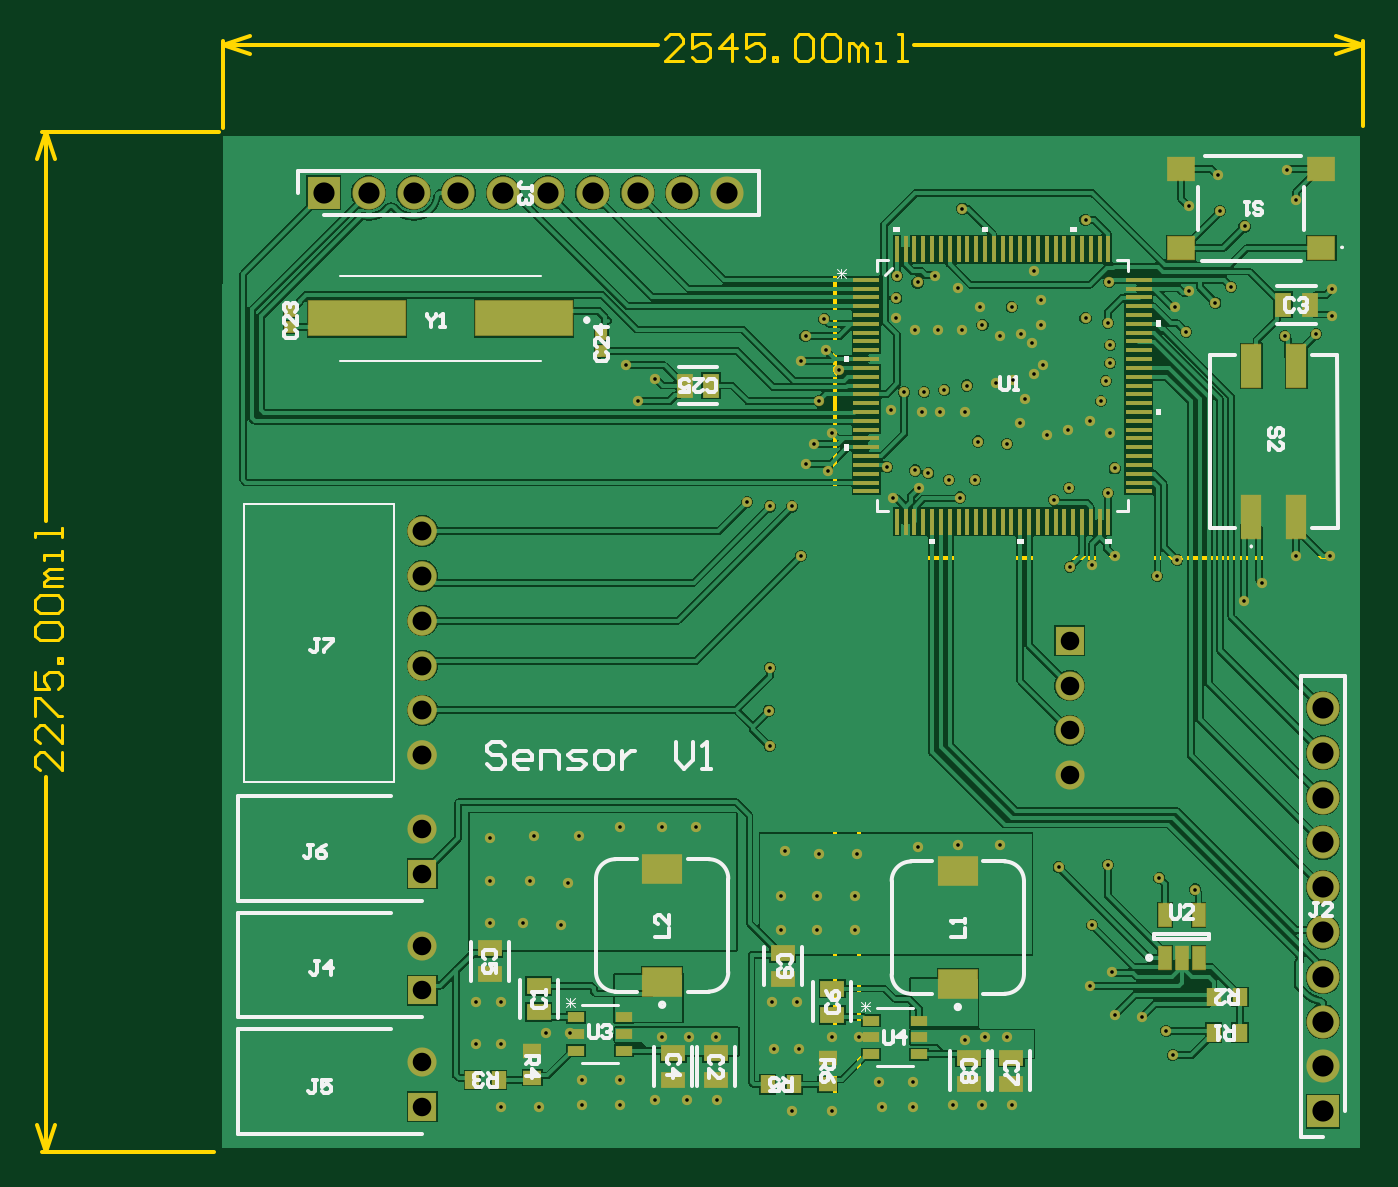
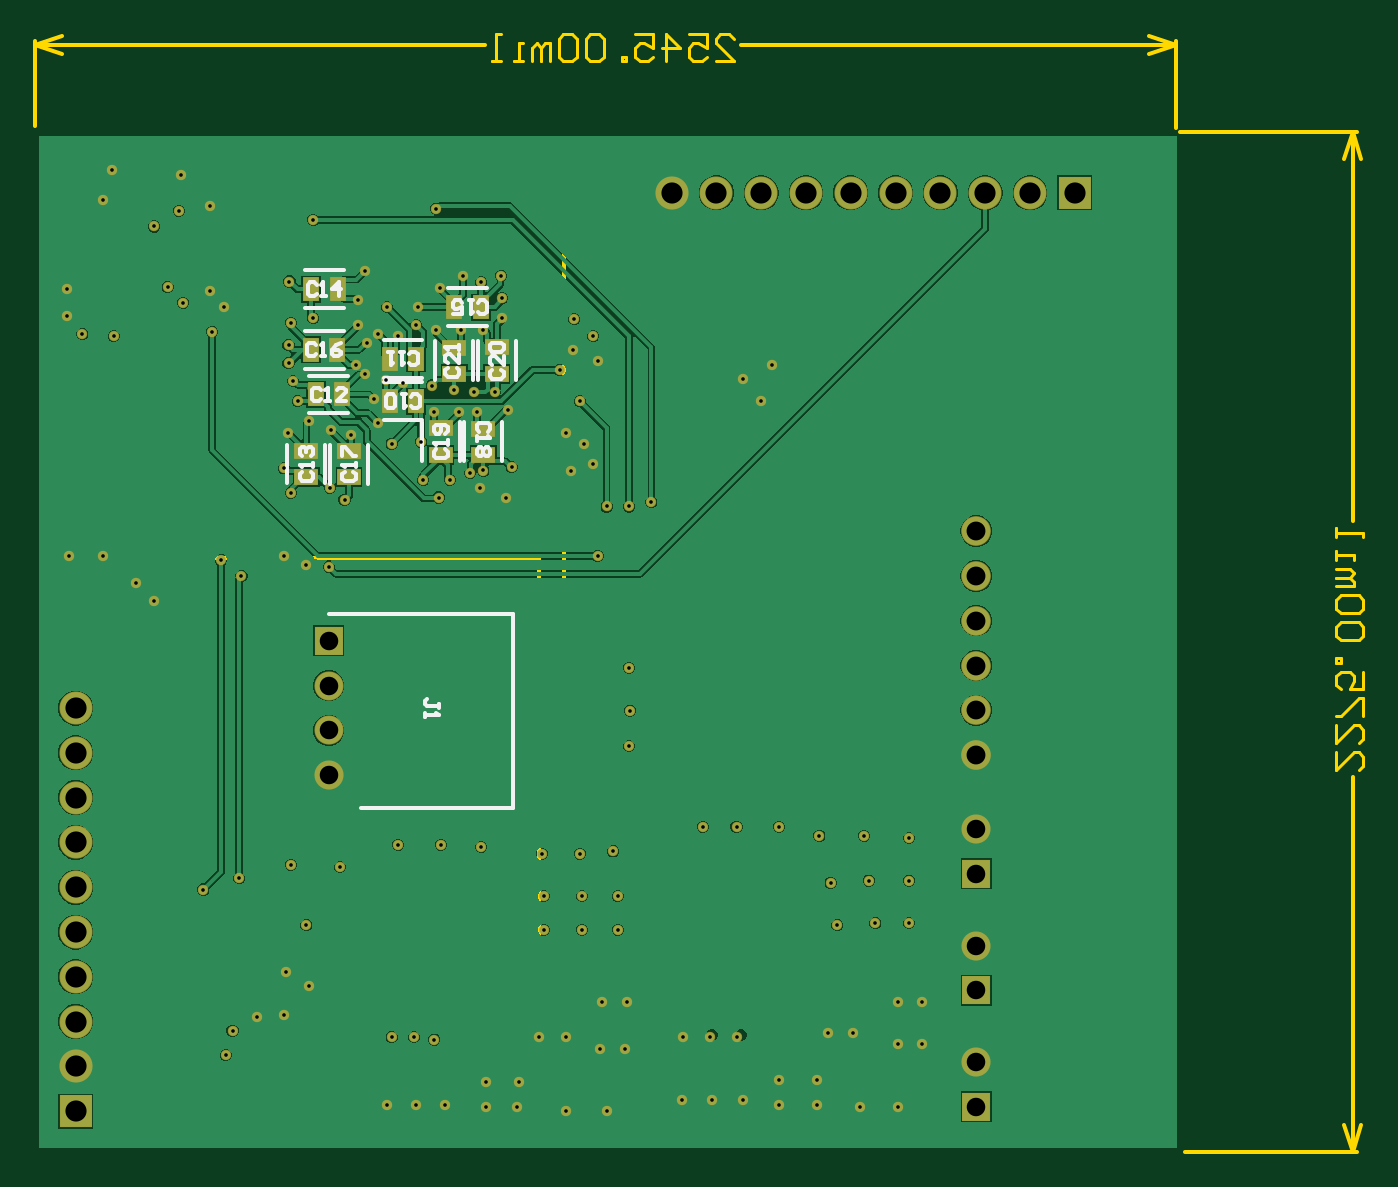
Circuit board: 13 layer files. Board 75.3 x 63.3 mm.
- bottom_copper: Capstone.GBL (60124 bytes)
- bottom_silk: Capstone.GBO (5483 bytes)
- paste: Capstone.GBP (820 bytes)
- bottom_mask: Capstone.GBS (5630 bytes)
- outline: Capstone.GM1 (3204 bytes)
- top_copper: Capstone.GTL (85641 bytes)
- top_silk: Capstone.GTO (14041 bytes)
- paste: Capstone.GTP (3722 bytes)
- top_mask: Capstone.GTS (8527 bytes)
- drill: Capstone_NPTH_Drill.gbr (316 bytes)
- drill: Capstone_PTH_Drill.gbr (5463 bytes)
- paste: Capstone_Paste_Bot.gbr (925 bytes)
- paste: Capstone_Paste_Top.gbr (4001 bytes)

=== bottom_copper: Capstone.GBL (60124 bytes, source omitted) ===
=== bottom_silk: Capstone.GBO (5483 bytes, source omitted) ===
=== paste: Capstone.GBP ===
G04*
G04 #@! TF.GenerationSoftware,Altium Limited,Altium Designer,24.6.1 (21)*
G04*
G04 Layer_Color=128*
%FSLAX25Y25*%
%MOIN*%
G70*
G04*
G04 #@! TF.SameCoordinates,53350382-22CE-4EB4-8EAE-C997BD2E2089*
G04*
G04*
G04 #@! TF.FilePolarity,Positive*
G04*
G01*
G75*
%ADD27R,0.03740X0.05315*%
%ADD28R,0.05315X0.03740*%
D27*
X352406Y316500D02*
D03*
X346500D02*
D03*
X352406Y326000D02*
D03*
X346500D02*
D03*
X363047Y318000D02*
D03*
X368953D02*
D03*
X364000Y341500D02*
D03*
X369905D02*
D03*
X338000Y337500D02*
D03*
X332095D02*
D03*
X364094Y328000D02*
D03*
X370000D02*
D03*
D28*
X371000Y305453D02*
D03*
Y299547D02*
D03*
X361500Y305405D02*
D03*
Y299500D02*
D03*
X331500Y304500D02*
D03*
Y310405D02*
D03*
X341000Y304547D02*
D03*
Y310453D02*
D03*
X328500Y328500D02*
D03*
Y322594D02*
D03*
X338000Y328453D02*
D03*
Y322547D02*
D03*
M02*

=== bottom_mask: Capstone.GBS (5630 bytes, source omitted) ===
=== outline: Capstone.GM1 ===
G04*
G04 #@! TF.GenerationSoftware,Altium Limited,Altium Designer,24.6.1 (21)*
G04*
G04 Layer_Color=16711935*
%FSLAX25Y25*%
%MOIN*%
G70*
G04*
G04 #@! TF.SameCoordinates,53350382-22CE-4EB4-8EAE-C997BD2E2089*
G04*
G04*
G04 #@! TF.FilePolarity,Positive*
G04*
G01*
G75*
%ADD13C,0.00600*%
%ADD14C,0.01000*%
D13*
X141099Y238157D02*
Y234159D01*
X137100Y238157D01*
X136101D01*
X135101Y237158D01*
Y235158D01*
X136101Y234159D01*
X141099Y244156D02*
Y240157D01*
X137100Y244156D01*
X136101D01*
X135101Y243156D01*
Y241157D01*
X136101Y240157D01*
X135101Y246155D02*
Y250154D01*
X136101D01*
X140099Y246155D01*
X141099D01*
X135101Y256152D02*
Y252153D01*
X138100D01*
X137100Y254152D01*
Y255152D01*
X138100Y256152D01*
X140099D01*
X141099Y255152D01*
Y253153D01*
X140099Y252153D01*
X141099Y258151D02*
X140099D01*
Y259151D01*
X141099D01*
Y258151D01*
X136101Y263149D02*
X135101Y264149D01*
Y266148D01*
X136101Y267148D01*
X140099D01*
X141099Y266148D01*
Y264149D01*
X140099Y263149D01*
X136101D01*
Y269147D02*
X135101Y270147D01*
Y272146D01*
X136101Y273146D01*
X140099D01*
X141099Y272146D01*
Y270147D01*
X140099Y269147D01*
X136101D01*
X141099Y275146D02*
X137100D01*
Y276145D01*
X138100Y277145D01*
X141099D01*
X138100D01*
X137100Y278145D01*
X138100Y279144D01*
X141099D01*
Y281143D02*
Y283143D01*
Y282143D01*
X137100D01*
Y281143D01*
X141099Y286142D02*
Y288141D01*
Y287142D01*
X135101D01*
Y286142D01*
X279657Y392401D02*
X275659D01*
X279657Y396400D01*
Y397399D01*
X278658Y398399D01*
X276658D01*
X275659Y397399D01*
X285655Y398399D02*
X281657D01*
Y395400D01*
X283656Y396400D01*
X284656D01*
X285655Y395400D01*
Y393401D01*
X284656Y392401D01*
X282657D01*
X281657Y393401D01*
X290654Y392401D02*
Y398399D01*
X287655Y395400D01*
X291654D01*
X297652Y398399D02*
X293653D01*
Y395400D01*
X295652Y396400D01*
X296652D01*
X297652Y395400D01*
Y393401D01*
X296652Y392401D01*
X294653D01*
X293653Y393401D01*
X299651Y392401D02*
Y393401D01*
X300651D01*
Y392401D01*
X299651D01*
X304649Y397399D02*
X305649Y398399D01*
X307648D01*
X308648Y397399D01*
Y393401D01*
X307648Y392401D01*
X305649D01*
X304649Y393401D01*
Y397399D01*
X310647D02*
X311647Y398399D01*
X313646D01*
X314646Y397399D01*
Y393401D01*
X313646Y392401D01*
X311647D01*
X310647Y393401D01*
Y397399D01*
X316646Y392401D02*
Y396400D01*
X317645D01*
X318645Y395400D01*
Y392401D01*
Y395400D01*
X319644Y396400D01*
X320644Y395400D01*
Y392401D01*
X322643D02*
X324643D01*
X323643D01*
Y396400D01*
X322643D01*
X327642Y392401D02*
X329641D01*
X328642D01*
Y398399D01*
X327642D01*
D14*
X178500Y151500D02*
X313500D01*
X178500Y373500D02*
X313500D01*
Y151500D02*
Y373500D01*
X178500Y151500D02*
Y373500D01*
X319000Y151500D02*
X429000D01*
X319000Y281500D02*
X429000D01*
Y151500D02*
Y281500D01*
X319000Y151500D02*
Y281500D01*
X137500Y376500D02*
X139500Y370500D01*
X135500D02*
X137500Y376500D01*
X135500Y155000D02*
X137500Y149000D01*
X139500Y155000D01*
X137500Y289741D02*
Y376500D01*
Y149000D02*
Y232559D01*
X136500Y376500D02*
X176000D01*
X136500Y149000D02*
X175000D01*
X177000Y396000D02*
X183000Y398000D01*
X177000Y396000D02*
X183000Y394000D01*
X425500D02*
X431500Y396000D01*
X425500Y398000D02*
X431500Y396000D01*
X177000D02*
X274059D01*
X331241D02*
X431500D01*
X177000Y377500D02*
Y397000D01*
X431500Y378000D02*
Y397000D01*
M02*

=== top_copper: Capstone.GTL (85641 bytes, source omitted) ===
=== top_silk: Capstone.GTO (14041 bytes, source omitted) ===
=== paste: Capstone.GTP ===
G04*
G04 #@! TF.GenerationSoftware,Altium Limited,Altium Designer,24.6.1 (21)*
G04*
G04 Layer_Color=8421504*
%FSLAX25Y25*%
%MOIN*%
G70*
G04*
G04 #@! TF.SameCoordinates,53350382-22CE-4EB4-8EAE-C997BD2E2089*
G04*
G04*
G04 #@! TF.FilePolarity,Positive*
G04*
G01*
G75*
%ADD16R,0.08661X0.06299*%
%ADD17R,0.03150X0.03937*%
%ADD18R,0.03937X0.03150*%
%ADD19R,0.05800X0.01100*%
%ADD20R,0.01100X0.05800*%
%ADD21R,0.02756X0.05118*%
%ADD22R,0.03850X0.02200*%
%ADD23R,0.06102X0.05118*%
%ADD24R,0.21654X0.07874*%
%ADD25R,0.02441X0.02362*%
%ADD26R,0.04449X0.09606*%
%ADD27R,0.03740X0.05315*%
%ADD28R,0.05315X0.03740*%
D16*
X341000Y186402D02*
D03*
Y211598D02*
D03*
X275000Y186902D02*
D03*
Y212098D02*
D03*
D17*
X398095Y175500D02*
D03*
X404000D02*
D03*
X398095Y183500D02*
D03*
X404000D02*
D03*
X232594Y165000D02*
D03*
X238500D02*
D03*
X298545Y164000D02*
D03*
X304450D02*
D03*
D18*
X246000Y165500D02*
D03*
Y171405D02*
D03*
X311950Y164000D02*
D03*
Y169905D02*
D03*
D19*
X320600Y343622D02*
D03*
Y341653D02*
D03*
Y339685D02*
D03*
Y337717D02*
D03*
Y335748D02*
D03*
Y333780D02*
D03*
Y331811D02*
D03*
Y329842D02*
D03*
Y327874D02*
D03*
Y325905D02*
D03*
Y323937D02*
D03*
Y321969D02*
D03*
Y320000D02*
D03*
Y318032D02*
D03*
Y316063D02*
D03*
Y314094D02*
D03*
Y312126D02*
D03*
Y310157D02*
D03*
Y308189D02*
D03*
Y306221D02*
D03*
Y304252D02*
D03*
Y302284D02*
D03*
Y300315D02*
D03*
Y298346D02*
D03*
Y296378D02*
D03*
X381400D02*
D03*
Y298346D02*
D03*
Y300315D02*
D03*
Y302284D02*
D03*
Y304252D02*
D03*
Y306221D02*
D03*
Y308189D02*
D03*
Y310157D02*
D03*
Y312126D02*
D03*
Y314094D02*
D03*
Y316063D02*
D03*
Y318032D02*
D03*
Y320000D02*
D03*
Y321969D02*
D03*
Y323937D02*
D03*
Y325905D02*
D03*
Y327874D02*
D03*
Y329842D02*
D03*
Y331811D02*
D03*
Y333780D02*
D03*
Y335748D02*
D03*
Y337717D02*
D03*
Y339685D02*
D03*
Y341653D02*
D03*
Y343622D02*
D03*
D20*
X327378Y289600D02*
D03*
X329346D02*
D03*
X331315D02*
D03*
X333283D02*
D03*
X335252D02*
D03*
X337221D02*
D03*
X339189D02*
D03*
X341158D02*
D03*
X343126D02*
D03*
X345094D02*
D03*
X347063D02*
D03*
X349031D02*
D03*
X351000D02*
D03*
X352969D02*
D03*
X354937D02*
D03*
X356906D02*
D03*
X358874D02*
D03*
X360842D02*
D03*
X362811D02*
D03*
X364779D02*
D03*
X366748D02*
D03*
X368717D02*
D03*
X370685D02*
D03*
X372654D02*
D03*
X374622D02*
D03*
Y350400D02*
D03*
X372654D02*
D03*
X370685D02*
D03*
X368717D02*
D03*
X366748D02*
D03*
X364779D02*
D03*
X362811D02*
D03*
X360842D02*
D03*
X358874D02*
D03*
X356906D02*
D03*
X354937D02*
D03*
X352969D02*
D03*
X351000D02*
D03*
X349031D02*
D03*
X347063D02*
D03*
X345094D02*
D03*
X343126D02*
D03*
X341158D02*
D03*
X339189D02*
D03*
X337221D02*
D03*
X335252D02*
D03*
X333283D02*
D03*
X331315D02*
D03*
X329346D02*
D03*
X327378D02*
D03*
D21*
X387260Y201724D02*
D03*
X394740D02*
D03*
Y192276D02*
D03*
X391000D02*
D03*
X387260D02*
D03*
D22*
X255750Y179000D02*
D03*
Y175260D02*
D03*
Y171520D02*
D03*
X266500D02*
D03*
Y175260D02*
D03*
Y179000D02*
D03*
X321575Y178240D02*
D03*
Y174500D02*
D03*
Y170760D02*
D03*
X332325D02*
D03*
Y174500D02*
D03*
Y178240D02*
D03*
D23*
X390850Y368358D02*
D03*
X422150D02*
D03*
X390850Y350642D02*
D03*
X422150D02*
D03*
D24*
X206799Y335000D02*
D03*
X244201D02*
D03*
D25*
X192000Y336622D02*
D03*
Y333000D02*
D03*
X261430Y327770D02*
D03*
Y331392D02*
D03*
D26*
X406500Y290571D02*
D03*
X416500D02*
D03*
X406500Y324429D02*
D03*
X416500D02*
D03*
D27*
X280047Y320000D02*
D03*
X285953D02*
D03*
X413594Y338000D02*
D03*
X419500D02*
D03*
D28*
X247500Y180095D02*
D03*
Y186000D02*
D03*
X287000Y170905D02*
D03*
Y165000D02*
D03*
X277500Y170953D02*
D03*
Y165047D02*
D03*
X236500Y194453D02*
D03*
Y188547D02*
D03*
X313000Y179500D02*
D03*
Y185406D02*
D03*
X352950Y170000D02*
D03*
Y164094D02*
D03*
X343450Y170000D02*
D03*
Y164094D02*
D03*
X301950Y193405D02*
D03*
Y187500D02*
D03*
M02*

=== top_mask: Capstone.GTS (8527 bytes, source omitted) ===
=== drill: Capstone_NPTH_Drill.gbr ===
%TF.GenerationSoftware,Altium Limited,Altium Designer,24.6.1 (21)*%
G04 Layer_Color=0*
%FSLAX45Y45*%
%MOMM*%
%TF.SameCoordinates,D96B88A3-C1BF-4694-92A9-412EC26ABF2C*%
%TF.FilePolarity,Positive*%
%TF.FileFunction,NonPlated,1,4,NPTH,Drill*%
%TF.Part,Single*%
G01*
G75*
%TF.MD5,868bfe327a4f54250f4e220a6e06b53d*%
M02*

=== drill: Capstone_PTH_Drill.gbr (5463 bytes, source omitted) ===
=== paste: Capstone_Paste_Bot.gbr ===
%TF.GenerationSoftware,Altium Limited,Altium Designer,24.6.1 (21)*%
G04 Layer_Color=128*
%FSLAX45Y45*%
%MOMM*%
%TF.SameCoordinates,D96B88A3-C1BF-4694-92A9-412EC26ABF2C*%
%TF.FilePolarity,Positive*%
%TF.FileFunction,Paste,Bot*%
%TF.Part,Single*%
G01*
G75*
%TA.AperFunction,SMDPad,CuDef*%
%ADD22R,0.95000X1.35000*%
%ADD23R,1.35000X0.95000*%
D22*
X8951100Y8039100D02*
D03*
X8801100D02*
D03*
X8951100Y8280400D02*
D03*
X8801100D02*
D03*
X9221400Y8077200D02*
D03*
X9371400D02*
D03*
X9245600Y8674100D02*
D03*
X9395600D02*
D03*
X8585200Y8572500D02*
D03*
X8435200D02*
D03*
X9248000Y8331200D02*
D03*
X9398000D02*
D03*
D23*
X9423400Y7758500D02*
D03*
Y7608500D02*
D03*
X9182100Y7757300D02*
D03*
Y7607300D02*
D03*
X8420100Y7734300D02*
D03*
Y7884300D02*
D03*
X8661400Y7735500D02*
D03*
Y7885500D02*
D03*
X8343900Y8343900D02*
D03*
Y8193900D02*
D03*
X8585200Y8342700D02*
D03*
Y8192700D02*
D03*
%TF.MD5,b5ed0bffa0ad91cda171989f8dcea061*%
M02*

=== paste: Capstone_Paste_Top.gbr ===
%TF.GenerationSoftware,Altium Limited,Altium Designer,24.6.1 (21)*%
G04 Layer_Color=8421504*
%FSLAX45Y45*%
%MOMM*%
%TF.SameCoordinates,D96B88A3-C1BF-4694-92A9-412EC26ABF2C*%
%TF.FilePolarity,Positive*%
%TF.FileFunction,Paste,Top*%
%TF.Part,Single*%
G01*
G75*
%TA.AperFunction,SMDPad,CuDef*%
%ADD11R,2.20000X1.60000*%
%ADD12R,0.80000X1.00000*%
%ADD13R,1.00000X0.80000*%
%ADD14R,1.47320X0.27940*%
%ADD15R,0.27940X1.47320*%
%ADD16R,0.70000X1.30000*%
%ADD17R,0.97790X0.55880*%
%ADD18R,1.55000X1.30000*%
%ADD19R,5.50000X2.00000*%
%ADD20R,0.62000X0.60000*%
%ADD21R,1.13000X2.44000*%
%ADD22R,0.95000X1.35000*%
%ADD23R,1.35000X0.95000*%
D11*
X8661400Y4734600D02*
D03*
Y5374600D02*
D03*
X6985000Y4747300D02*
D03*
Y5387300D02*
D03*
D12*
X10111600Y4457700D02*
D03*
X10261600D02*
D03*
X10111600Y4660900D02*
D03*
X10261600D02*
D03*
X5907900Y4191000D02*
D03*
X6057900D02*
D03*
X7583030Y4165600D02*
D03*
X7733030D02*
D03*
D13*
X6248400Y4203700D02*
D03*
Y4353700D02*
D03*
X7923530Y4165600D02*
D03*
Y4315600D02*
D03*
D14*
X8143240Y8728000D02*
D03*
Y8678000D02*
D03*
Y8628000D02*
D03*
Y8578000D02*
D03*
Y8528000D02*
D03*
Y8478000D02*
D03*
Y8428000D02*
D03*
Y8378000D02*
D03*
Y8328000D02*
D03*
Y8278000D02*
D03*
Y8228000D02*
D03*
Y8178000D02*
D03*
Y8128000D02*
D03*
Y8078000D02*
D03*
Y8028000D02*
D03*
Y7978000D02*
D03*
Y7928000D02*
D03*
Y7878000D02*
D03*
Y7828000D02*
D03*
Y7778000D02*
D03*
Y7728000D02*
D03*
Y7678000D02*
D03*
Y7628000D02*
D03*
Y7578000D02*
D03*
Y7528000D02*
D03*
X9687560D02*
D03*
Y7578000D02*
D03*
Y7628000D02*
D03*
Y7678000D02*
D03*
Y7728000D02*
D03*
Y7778000D02*
D03*
Y7828000D02*
D03*
Y7878000D02*
D03*
Y7928000D02*
D03*
Y7978000D02*
D03*
Y8028000D02*
D03*
Y8078000D02*
D03*
Y8128000D02*
D03*
Y8178000D02*
D03*
Y8228000D02*
D03*
Y8278000D02*
D03*
Y8328000D02*
D03*
Y8378000D02*
D03*
Y8428000D02*
D03*
Y8478000D02*
D03*
Y8528000D02*
D03*
Y8578000D02*
D03*
Y8628000D02*
D03*
Y8678000D02*
D03*
Y8728000D02*
D03*
D15*
X8315400Y7355840D02*
D03*
X8365400D02*
D03*
X8415400D02*
D03*
X8465400D02*
D03*
X8515400D02*
D03*
X8565400D02*
D03*
X8615400D02*
D03*
X8665400D02*
D03*
X8715400D02*
D03*
X8765400D02*
D03*
X8815400D02*
D03*
X8865400D02*
D03*
X8915400D02*
D03*
X8965400D02*
D03*
X9015400D02*
D03*
X9065400D02*
D03*
X9115400D02*
D03*
X9165400D02*
D03*
X9215400D02*
D03*
X9265400D02*
D03*
X9315400D02*
D03*
X9365400D02*
D03*
X9415400D02*
D03*
X9465400D02*
D03*
X9515400D02*
D03*
Y8900160D02*
D03*
X9465400D02*
D03*
X9415400D02*
D03*
X9365400D02*
D03*
X9315400D02*
D03*
X9265400D02*
D03*
X9215400D02*
D03*
X9165400D02*
D03*
X9115400D02*
D03*
X9065400D02*
D03*
X9015400D02*
D03*
X8965400D02*
D03*
X8915400D02*
D03*
X8865400D02*
D03*
X8815400D02*
D03*
X8765400D02*
D03*
X8715400D02*
D03*
X8665400D02*
D03*
X8615400D02*
D03*
X8565400D02*
D03*
X8515400D02*
D03*
X8465400D02*
D03*
X8415400D02*
D03*
X8365400D02*
D03*
X8315400D02*
D03*
D16*
X9836400Y5123800D02*
D03*
X10026400D02*
D03*
Y4883800D02*
D03*
X9931400D02*
D03*
X9836400D02*
D03*
D17*
X6496050Y4546600D02*
D03*
Y4451600D02*
D03*
Y4356600D02*
D03*
X6769100D02*
D03*
Y4451600D02*
D03*
Y4546600D02*
D03*
X8168005Y4527300D02*
D03*
Y4432300D02*
D03*
Y4337300D02*
D03*
X8441055D02*
D03*
Y4432300D02*
D03*
Y4527300D02*
D03*
D18*
X9927600Y9356300D02*
D03*
X10722600D02*
D03*
X9927600Y8906300D02*
D03*
X10722600D02*
D03*
D19*
X5252700Y8509000D02*
D03*
X6202700D02*
D03*
D20*
X4876800Y8550200D02*
D03*
Y8458200D02*
D03*
X6640310Y8325357D02*
D03*
Y8417357D02*
D03*
D21*
X10325100Y7380500D02*
D03*
X10579100D02*
D03*
X10325100Y8240500D02*
D03*
X10579100D02*
D03*
D22*
X7113200Y8128000D02*
D03*
X7263200D02*
D03*
X10505300Y8585200D02*
D03*
X10655300D02*
D03*
D23*
X6286500Y4574400D02*
D03*
Y4724400D02*
D03*
X7289800Y4341000D02*
D03*
Y4191000D02*
D03*
X7048500Y4342200D02*
D03*
Y4192200D02*
D03*
X6007100Y4939100D02*
D03*
Y4789100D02*
D03*
X7950200Y4559300D02*
D03*
Y4709300D02*
D03*
X8964930Y4318000D02*
D03*
Y4168000D02*
D03*
X8723630Y4318000D02*
D03*
Y4168000D02*
D03*
X7669530Y4912500D02*
D03*
Y4762500D02*
D03*
%TF.MD5,c518b8f839fa9f1b8e46b9b03ec448ba*%
M02*
